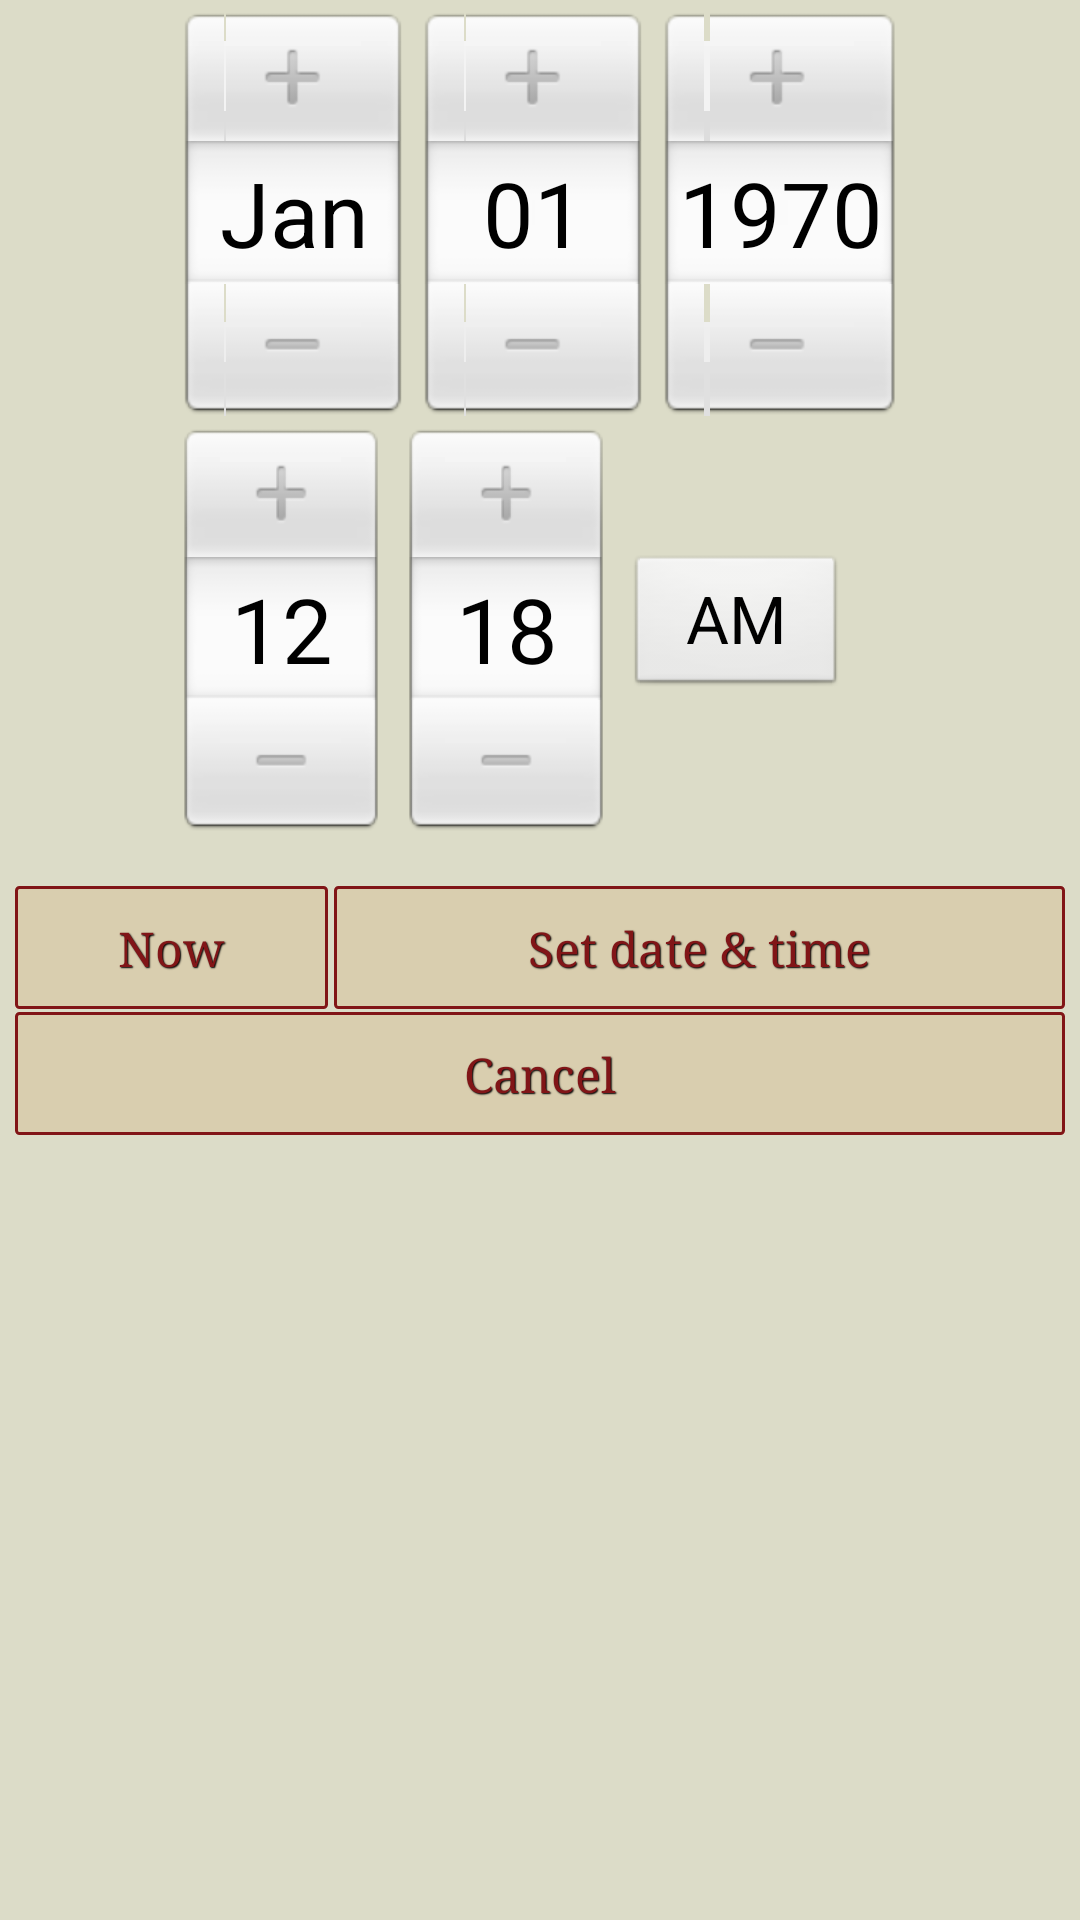

This screen was rendered from an Android layout file. Write that file and the resources it references.
<!-- AndroidManifest.xml: application theme AppTheme -->
<!-- res/layout/date_time_dialog.xml -->
<?xml version="1.0" encoding="utf-8"?>

<RelativeLayout android:layout_width="match_parent"
    android:layout_height="match_parent"
    android:background="#DCDCC8" xmlns:android="http://schemas.android.com/apk/res/android">

    <LinearLayout
        android:id="@+id/linearDialogSetDateTimeAllObject"
        android:layout_width="wrap_content"
        android:layout_height="wrap_content"
        android:layout_alignParentTop="true"
        android:layout_centerInParent="true"
        android:layout_marginBottom="10dp"
        android:orientation="vertical"
        android:padding="3dp" >

        <DatePicker
            android:id="@+id/datePicker1"
            android:layout_width="wrap_content"
            android:layout_height="wrap_content"
            android:layout_gravity="center_horizontal" />

        <TimePicker
            android:id="@+id/timePicker1"
            android:layout_width="wrap_content"
            android:layout_height="wrap_content"
            android:layout_marginLeft="1dp"
            android:layout_marginTop="3dp" />
    </LinearLayout>

    <RelativeLayout
        android:id="@+id/linearCancelSetDateTime"
        android:layout_width="fill_parent"
        android:layout_height="wrap_content"
        android:layout_alignParentBottom="false"
        android:layout_below="@+id/linearDialogSetDateTimeAllObject"
        android:layout_centerInParent="true"
        android:layout_marginTop="3dp"
        android:gravity="center"
        android:orientation="vertical"
        android:paddingLeft="5dp"
        android:paddingRight="5dp" >

        <LinearLayout
            android:id="@+id/linearSETDTHorizontal"
            android:layout_width="match_parent"
            android:layout_height="wrap_content" 
            android:weightSum="100">

            <Button
                android:id="@+id/btnNow"
                style="@style/btnStyleBreakerBay"
                android:layout_width="0dp"
                android:layout_height="wrap_content"
                android:layout_alignParentLeft="true"
                android:layout_alignParentTop="true"
                android:layout_marginBottom="1dp"
                android:layout_marginRight="1dp"
                android:layout_marginTop="2dp"
                android:layout_weight="30"
                android:text="Now"
                android:textSize="16sp" />

            <Button
                android:id="@+id/btnSetDateTime"
                style="@style/btnStyleBreakerBay"
                android:layout_width="0dp"
                android:layout_height="wrap_content"
                android:layout_marginLeft="1dp"
                android:layout_marginTop="2dp"
                android:layout_weight="70"
                android:text="Set date &amp; time"
                android:textSize="16sp" />

        </LinearLayout>

        <Button
            android:id="@+id/btnCloseDateTimeDialog"
            style="@style/btnStyleBreakerBay"
            android:layout_width="fill_parent"
            android:layout_height="wrap_content"
            android:layout_alignParentLeft="true"
            android:layout_below="@+id/linearSETDTHorizontal"
            android:layout_marginBottom="3dp"
            android:text="Cancel"
            android:textSize="16sp" />

    </RelativeLayout>

</RelativeLayout>
<!-- resources referenced by this layout -->
<resources>
  <style name="btnStyleBreakerBay" parent="@android:style/Widget.Button">
         <item name="android:textSize">15sp</item>
         <item name="android:textStyle">normal</item>
         <item name="android:typeface">serif</item>
         <item name="android:textColor">#811517</item>
         <item name="android:gravity">center</item>
         <item name="android:shadowColor">#000000</item>
         <item name="android:shadowDx">1</item>
         <item name="android:shadowDy">1</item>
         <item name="android:shadowRadius">0.6</item>
         <item name="android:background">@drawable/custom_btn_breaker_bay</item>
         <item name="android:padding">10dip</item>
     </style>
  <style name="AppTheme" parent="AppBaseTheme">
          
      </style>
  <!-- drawable custom_btn_breaker_bay (drawable-hdpi) -->
  <?xml version="1.0" encoding="utf-8"?>
  
  <selector xmlns:android="http://schemas.android.com/apk/res/android">
  
      <item  android:state_enabled="false">
          <shape android:shape="rectangle">
              <corners android:radius="1dip" />
  
              <stroke android:width="1dip" android:color="#BFB8B8" />
  
              <gradient android:angle="-90" android:endColor="#D4D3CF" android:startColor="#D4D3CF" />
          </shape>
      </item>
      
      <item android:state_pressed="true">
          <shape android:shape="rectangle">
              <corners android:radius="1dip" />
  
              <stroke android:width="1dip" android:color="#811517" />
  
              <gradient android:angle="-90" android:endColor="#9b9480" android:startColor="#9b9480" />
          </shape></item>
      <item android:state_focused="true"><shape android:shape="rectangle">
              <corners android:radius="0dip" />
  
              <stroke android:width="1dip" android:color="#3b5357" />
  
              <solid android:color="#31535c" />
          </shape></item>
      <item><shape android:shape="rectangle">
              <corners android:radius="1dip" />
  
              <stroke android:width="1dip" android:color="#811517" />
  
              <gradient android:angle="-90" android:endColor="#d9ceaf" android:startColor="#d9ceaf" />
          </shape></item>
  
  </selector>
  <style name="AppBaseTheme" parent="android:Theme.Light">
          
      </style>
</resources>
